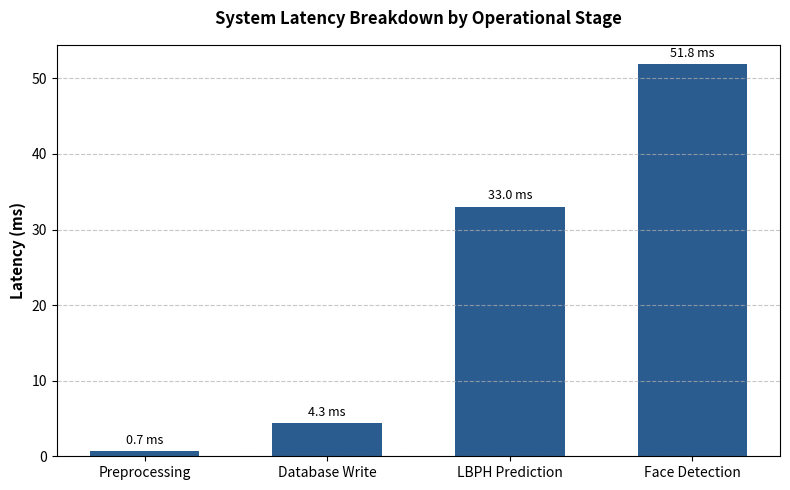
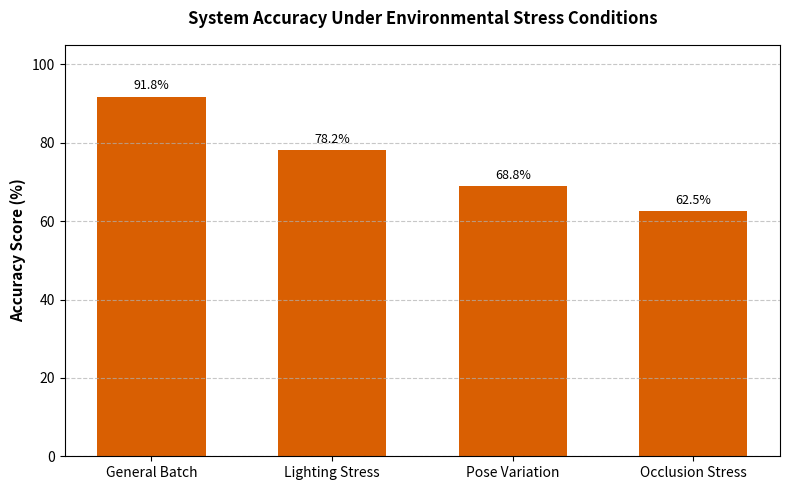
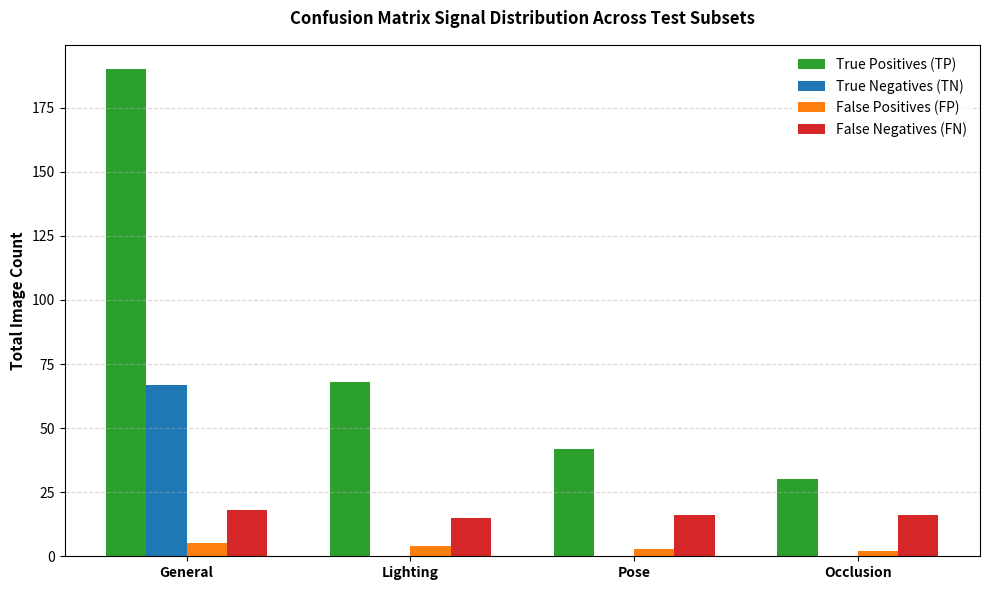

Here is the Python script that generated these plots, in order:
import matplotlib.pyplot as plt
import numpy as np

# =====================================================================
# 1. ENTER YOUR COLECTED DATA HERE
# =====================================================================
# Real-Time Latencies (in milliseconds)
raw_latencies = {
    "Preprocessing": 0.66,
    "Face Detection": 51.84,
    "LBPH Prediction": 33.04,
    "Database Write": 4.35
}

# Environmental Category Accuracies (in percentages)
raw_accuracies = {
    "General Batch": 91.79,
    "Lighting Stress": 78.16,
    "Pose Variation": 68.85,
    "Occlusion Stress": 62.5
}

# Confusion Matrix Counts per Category
# Structure: [True Positives, True Negatives, False Positives, False Negatives]
matrix_data = {
    "General": [190, 67, 5, 18],
    "Lighting": [68, 0, 4, 15],
    "Pose": [42, 0, 3, 16],
    "Occlusion": [30, 0, 2, 16]
}

# =====================================================================
# 2. CHART GENERATION LOGIC
# =====================================================================

# --- Chart 1: Component Execution Latency (Sorted Bar Chart) ---
sorted_latencies = dict(sorted(raw_latencies.items(), key=lambda item: item[1]))

fig, ax = plt.subplots(figsize=(8, 5))
bars = ax.bar(sorted_latencies.keys(), sorted_latencies.values(), color='#2b5c8f', width=0.6)
ax.set_ylabel('Latency (ms)', fontsize=11, fontweight='bold')
ax.set_title('System Latency Breakdown by Operational Stage', fontsize=12, fontweight='bold', pad=15)
ax.grid(axis='y', linestyle='--', alpha=0.7)

# Add value labels on top of bars
for bar in bars:
    height = bar.get_height()
    ax.annotate(f'{height:.1f} ms',
                xy=(bar.get_x() + bar.get_width() / 2, height),
                xytext=(0, 3),  # 3 points vertical offset
                textcoords="offset points",
                ha='center', va='bottom', fontsize=9)

plt.tight_layout()
plt.savefig('chart_component_latency.png', dpi=300)
plt.close()
print("[SUCCESS] Generated: chart_component_latency.png")


# --- Chart 2: Environmental Robustness Accuracy (Sorted Bar Chart) ---
sorted_accuracies = dict(sorted(raw_accuracies.items(), key=lambda item: item[1], reverse=True))

fig, ax = plt.subplots(figsize=(8, 5))
bars = ax.bar(sorted_accuracies.keys(), sorted_accuracies.values(), color='#d95f02', width=0.6)
ax.set_ylabel('Accuracy Score (%)', fontsize=11, fontweight='bold')
ax.set_ylim(0, 105)
ax.set_title('System Accuracy Under Environmental Stress Conditions', fontsize=12, fontweight='bold', pad=15)
ax.grid(axis='y', linestyle='--', alpha=0.7)

for bar in bars:
    height = bar.get_height()
    ax.annotate(f'{height:.1f}%',
                xy=(bar.get_x() + bar.get_width() / 2, height),
                xytext=(0, 3),
                textcoords="offset points",
                ha='center', va='bottom', fontsize=9)

plt.tight_layout()
plt.savefig('chart_environmental_accuracy.png', dpi=300)
plt.close()
print("[SUCCESS] Generated: chart_environmental_accuracy.png")


# --- Chart 3: Confusion Matrix Grouped Breakdown ---
categories = list(matrix_data.keys())
tp_vals = [matrix_data[cat][0] for cat in categories]
tn_vals = [matrix_data[cat][1] for cat in categories]
fp_vals = [matrix_data[cat][2] for cat in categories]
fn_vals = [matrix_data[cat][3] for cat in categories]

x = np.arange(len(categories))
width = 0.18

fig, ax = plt.subplots(figsize=(10, 6))
ax.bar(x - 1.5*width, tp_vals, width, label='True Positives (TP)', color='#2ca02c')
ax.bar(x - 0.5*width, tn_vals, width, label='True Negatives (TN)', color='#1f77b4')
ax.bar(x + 0.5*width, fp_vals, width, label='False Positives (FP)', color='#ff7f0e')
ax.bar(x + 1.5*width, fn_vals, width, label='False Negatives (FN)', color='#d62728')

ax.set_ylabel('Total Image Count', fontsize=11, fontweight='bold')
ax.set_title('Confusion Matrix Signal Distribution Across Test Subsets', fontsize=12, fontweight='bold', pad=15)
ax.set_xticks(x)
ax.set_xticklabels(categories, fontsize=10, fontweight='bold')
ax.legend(frameon=True, facecolor='white', edgecolor='none')
ax.grid(axis='y', linestyle='--', alpha=0.5)

plt.tight_layout()
plt.savefig('chart_confusion_matrix_breakdown.png', dpi=300)
plt.close()
print("[SUCCESS] Generated: chart_confusion_matrix_breakdown.png")
